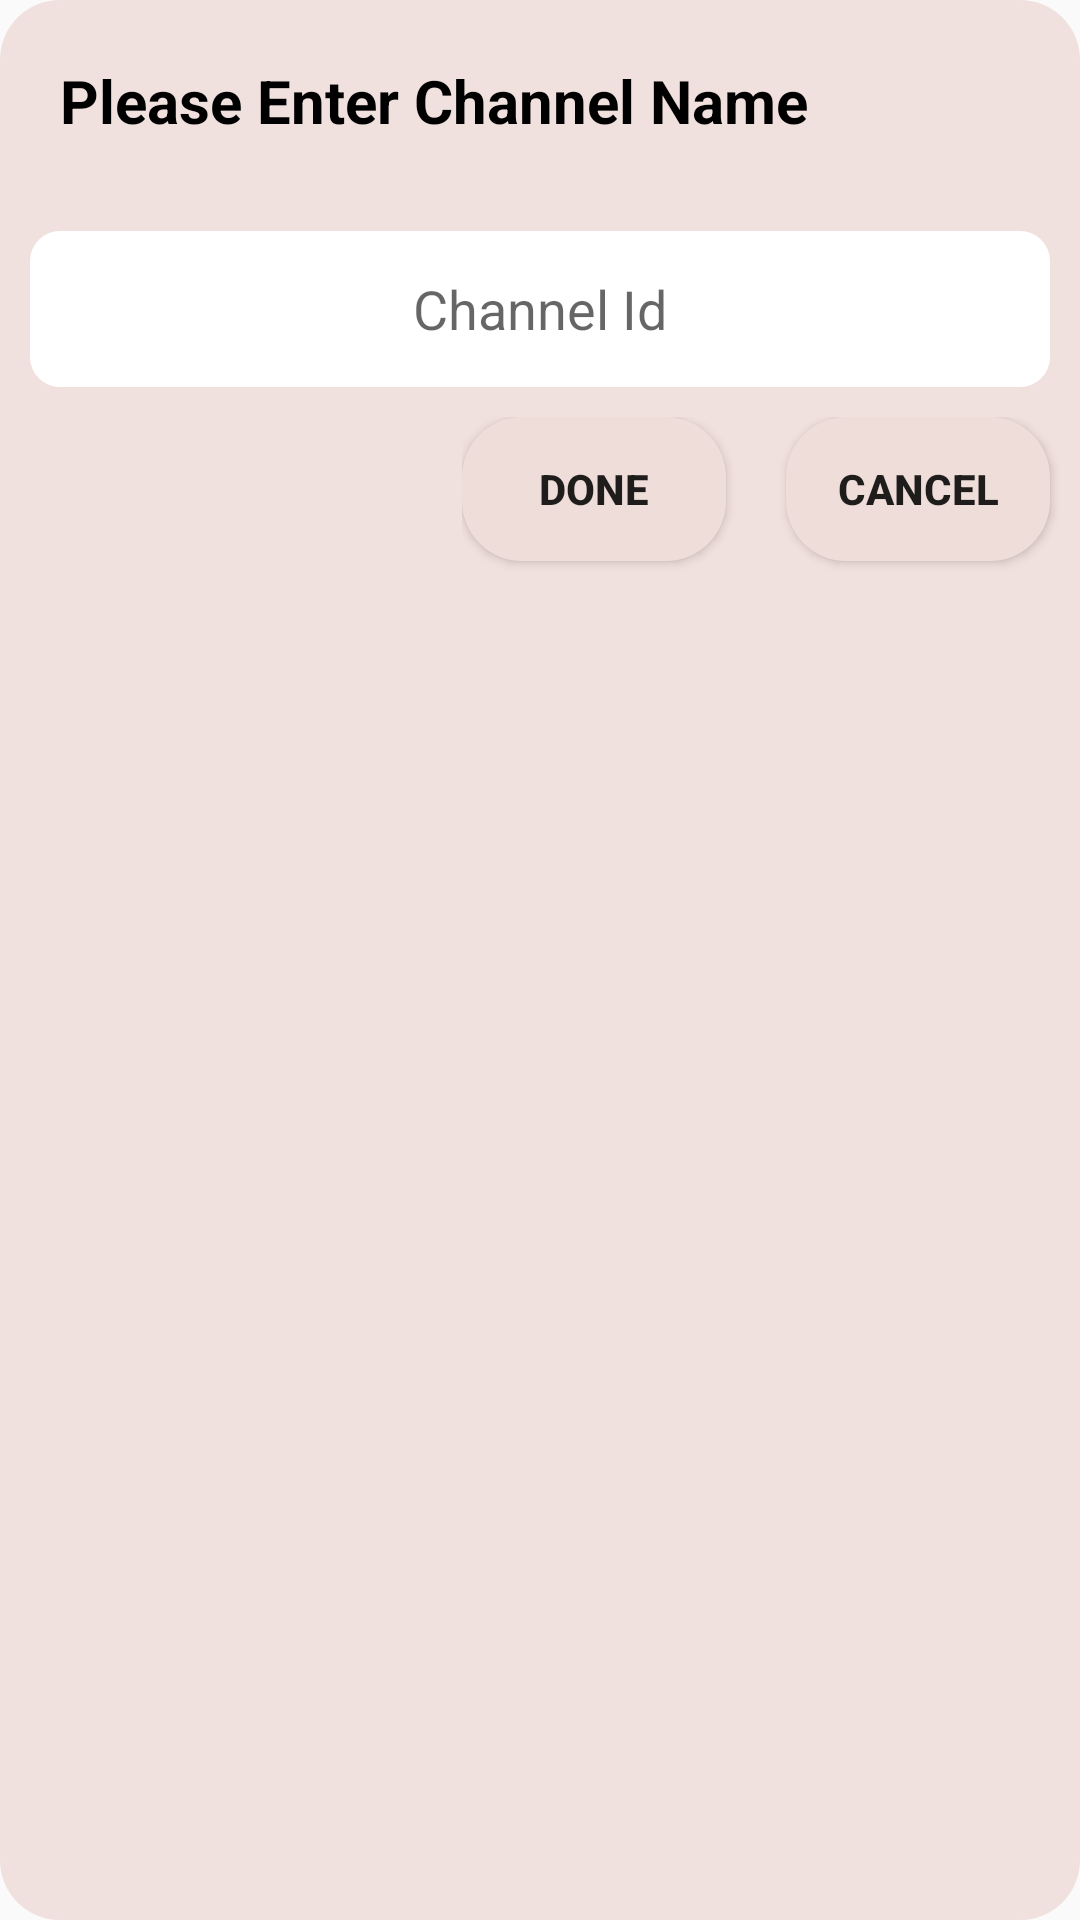

Android layout source for this screen:
<!-- AndroidManifest.xml: application theme AppTheme -->
<!-- res/layout/custom_dialog.xml -->
<?xml version="1.0" encoding="utf-8"?>
<LinearLayout xmlns:android="http://schemas.android.com/apk/res/android"
    android:orientation="vertical" android:layout_width="match_parent"
    android:background="@drawable/login_shape"
    android:layout_height="match_parent">

    <TextView
        android:layout_width="wrap_content"
        android:layout_height="wrap_content"
        android:text="Please Enter Channel Name"
        android:textSize="20dp"
        android:textStyle="bold"
        android:textColor="#000000"
        android:layout_margin="20dp"
        android:layout_marginLeft="10dp"/>

    <EditText
        android:id="@+id/dialog_edittext"
        android:layout_width="match_parent"
        android:layout_height="52dp"
        android:layout_margin="10dp"
        android:layout_marginTop="20dp"
        android:background="@drawable/edit_text_shape"
        android:hint="Channel Id"
        android:textAlignment="center" />

    <LinearLayout
        android:layout_width="wrap_content"
        android:layout_height="wrap_content"
        android:layout_gravity="end"
        >
        <Button
            android:layout_width="wrap_content"
            android:layout_height="wrap_content"
            android:id="@+id/dialog_bt_done"
            android:textStyle="bold"
            android:text="Done"
            android:elevation="20dp"
            android:background="@drawable/dialog_box_btn_shape"
            android:layout_marginRight="10dp"/>

        <Button
            android:layout_width="wrap_content"
            android:layout_height="wrap_content"
            android:id="@+id/dialog_bt_cancel"
            android:textStyle="bold"
            android:elevation="20dp"
            android:text="Cancel"
            android:background="@drawable/dialog_box_btn_shape"
            android:layout_margin="10dp"
            android:layout_gravity="end"
            android:layout_marginRight="10dp"/>



    </LinearLayout>


</LinearLayout>
<!-- resources referenced by this layout -->
<resources>
  <!-- drawable dialog_box_btn_shape (drawable) -->
  <?xml version="1.0" encoding="utf-8"?>
  <selector xmlns:android="http://schemas.android.com/apk/res/android">
      <item
          >
          <shape>
              <corners android:radius="20dp"/>
              <solid android:color="#EFDDD9"/>
          </shape>
      </item>
  
  </selector>
  <!-- drawable edit_text_shape (drawable) -->
  <shape
      xmlns:android="http://schemas.android.com/apk/res/android">
      <solid
          android:color="@color/white">
      </solid>
      <stroke
          android:width="0dp"
          android:color="#424242">
      </stroke>
      <corners
          android:topLeftRadius="10dip"
          android:topRightRadius="10dip"
          android:bottomLeftRadius="10dip"
          android:bottomRightRadius="10dip">
      </corners>
  </shape>
  <!-- drawable login_shape (drawable) -->
  <shape
      xmlns:android="http://schemas.android.com/apk/res/android">
      <solid
          android:color="@color/login_white">
      </solid>
      <stroke
          android:width="0dp"
          android:color="#424242">
      </stroke>
      <corners
          android:topLeftRadius="20dip"
          android:topRightRadius="20dip"
          android:bottomLeftRadius="20dip"
          android:bottomRightRadius="20dip">
      </corners>
  </shape>
  <style name="AppTheme" parent="Theme.AppCompat.Light.DarkActionBar">
          
          <item name="colorPrimary">@color/colorPrimary</item>
          <item name="colorPrimaryDark">@color/colorPrimaryDark</item>
          <item name="colorAccent">@color/colorAccent</item>
          <item name="android:windowActivityTransitions">true</item>
          <item name="popupMenuStyle">@style/MyDarkToolbarStyle</item>
      </style>
  <color name="white">#ffffff</color>
  <color name="login_white">#F1E1DE</color>
  <color name="colorPrimary">#3498DB</color>
  <color name="colorPrimaryDark">#2475B0</color>
  <color name="colorAccent">#487EB0</color>
  <style name="MyDarkToolbarStyle" parent="Theme.AppCompat.Light.DarkActionBar">
          <item name="android:colorBackground">@color/colorPrimary</item>
          <item name="android:itemBackground">@color/colorPrimary</item>
          <item name="android:textColor">#ffffff</item>
      </style>
</resources>
